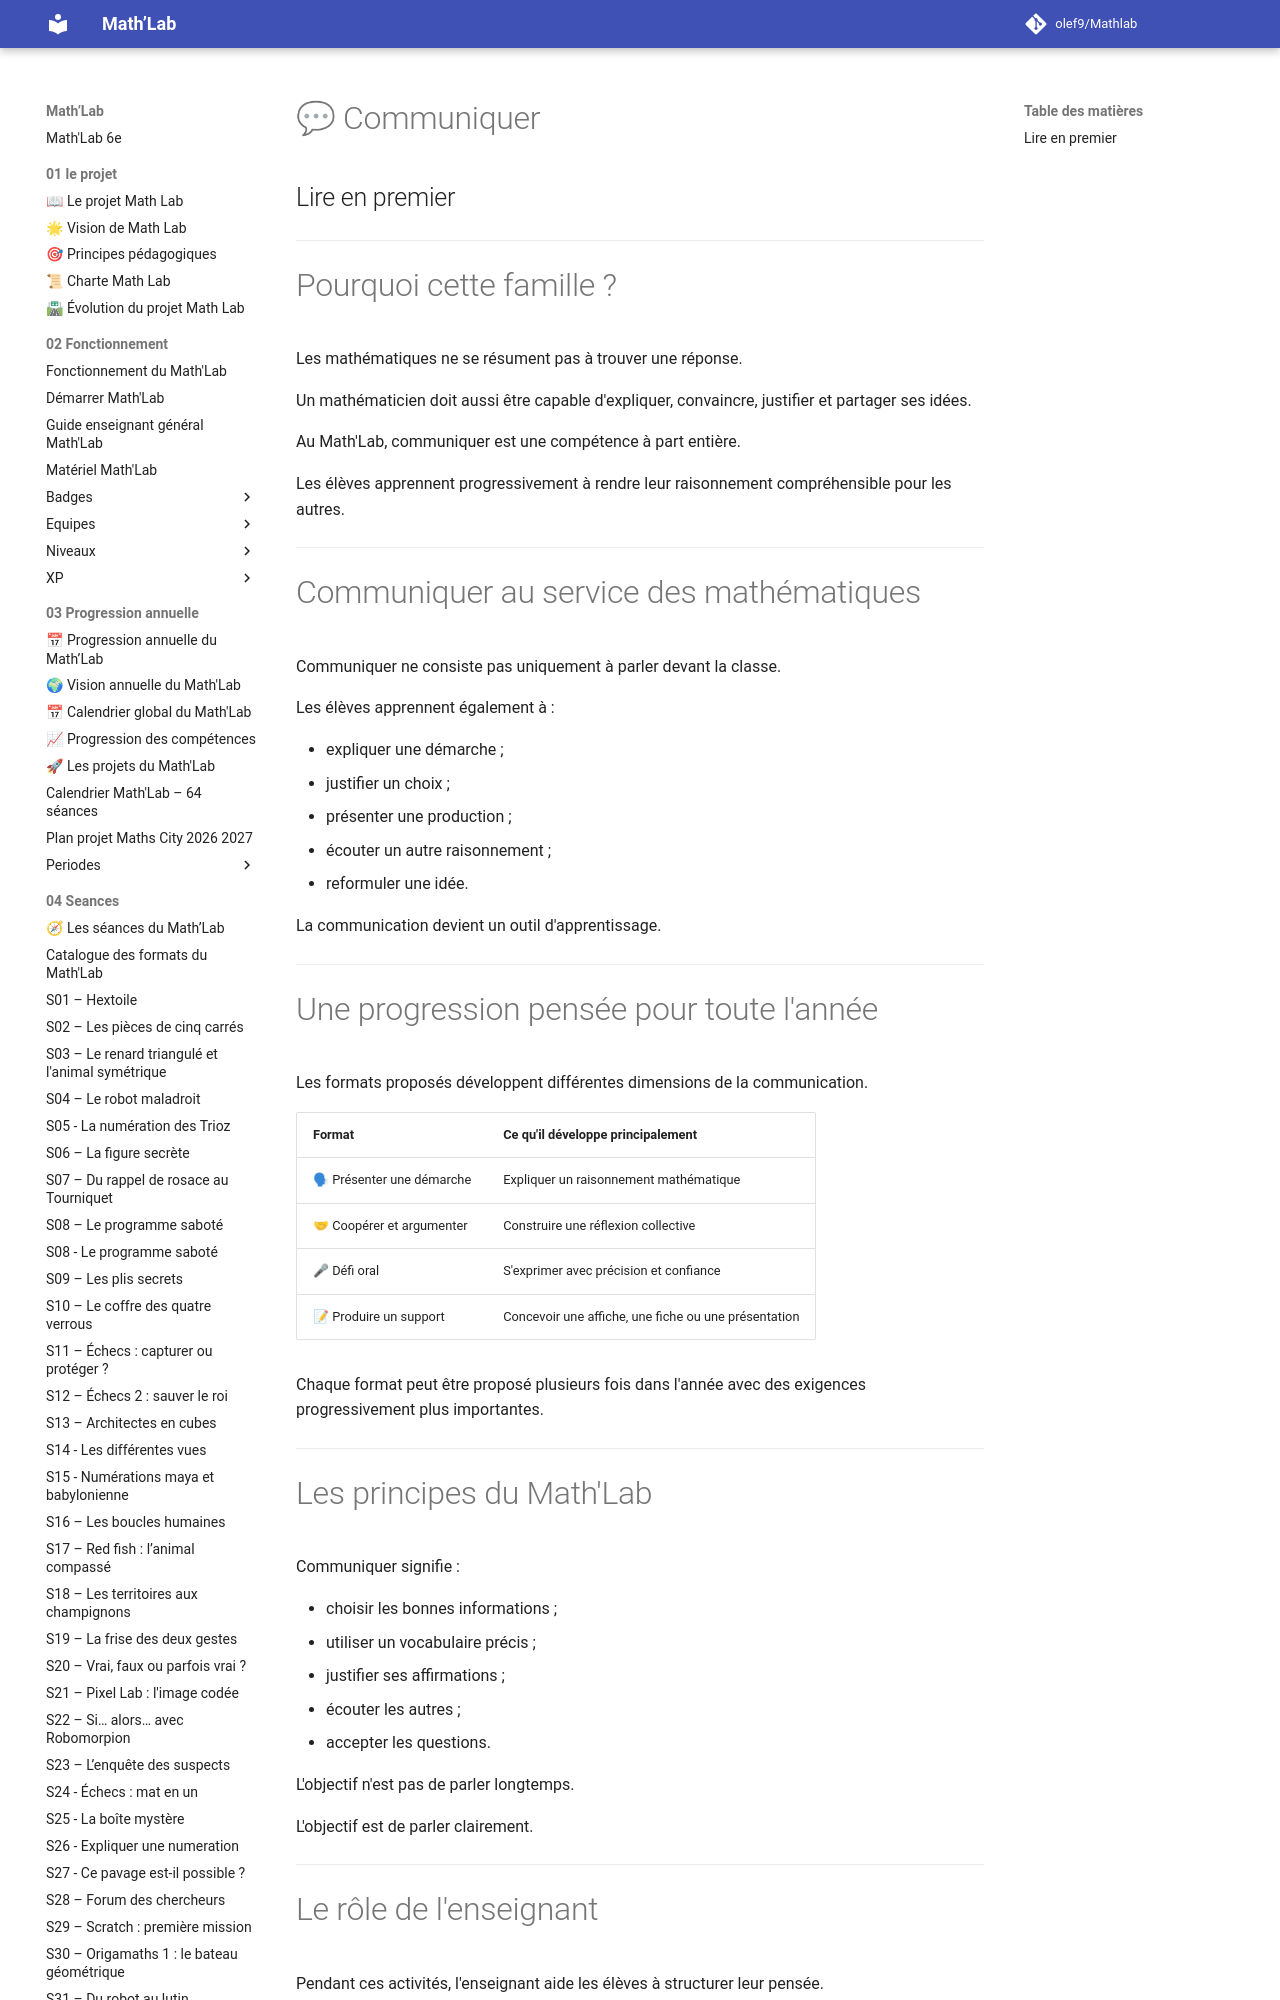

repository: olef9/Mathlab · page: 04-Seances/01-formats-de-seances/communiquer/00-lire-en-premier/index.html · generator: mkdocs

# 💬 Communiquer
## Lire en premier

---

# Pourquoi cette famille ?

Les mathématiques ne se résument pas à trouver une réponse.

Un mathématicien doit aussi être capable d'expliquer, convaincre, justifier et partager ses idées.

Au Math'Lab, communiquer est une compétence à part entière.

Les élèves apprennent progressivement à rendre leur raisonnement compréhensible pour les autres.

---

# Communiquer au service des mathématiques

Communiquer ne consiste pas uniquement à parler devant la classe.

Les élèves apprennent également à :

- expliquer une démarche ;
- justifier un choix ;
- présenter une production ;
- écouter un autre raisonnement ;
- reformuler une idée.

La communication devient un outil d'apprentissage.

---

# Une progression pensée pour toute l'année

Les formats proposés développent différentes dimensions de la communication.

| Format | Ce qu'il développe principalement |
|--------|-----------------------------------|
| 🗣 Présenter une démarche | Expliquer un raisonnement mathématique |
| 🤝 Coopérer et argumenter | Construire une réflexion collective |
| 🎤 Défi oral | S'exprimer avec précision et confiance |
| 📝 Produire un support | Concevoir une affiche, une fiche ou une présentation |

Chaque format peut être proposé plusieurs fois dans l'année avec des exigences progressivement plus importantes.

---
